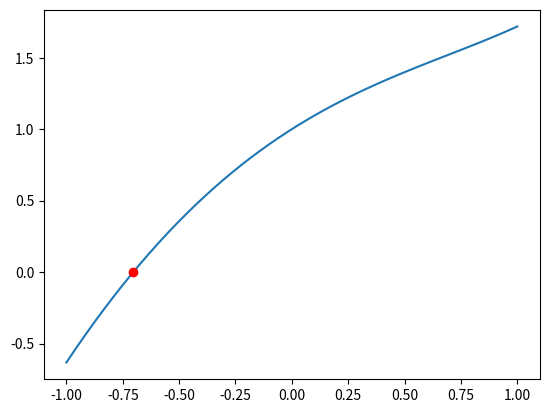

Python code for this plot: (Note: this script raises an exception after producing the figure.)
# Recap function

def upper_text(text):  
    return text.upper()  

upper_text2 = lambda text: text.upper()  
  
stringa = "Hello world" 

# Function call
print('upper_text: ', upper_text(stringa)) 
print('upper_text2: ', upper_text2(stringa))
      
# storing the function in a variable  
def hello(func):  
    greeting = func("Greetings!")  
    print(greeting) 

hello(upper_text2)      

def hello2(func, text = "Hello world!"):  
    greeting = func(text)  
    print(greeting)

hello2(upper_text2, stringa)
hello2(upper_text2) 

import numpy as np
import matplotlib.pyplot as plt

# Exercise 1
# Function approssimazioni successive
def succ_app(f, g, tolf, tolx, maxit, xTrue, x0=0):
  i=0
  err=np.zeros(maxit+1, dtype=np.float64)
  err[0]=tolx+1
  vecErrore=np.zeros(maxit+1, dtype=np.float64)
  vecErrore[0] = ...
  x=x0

  while (...): # scarto assoluto tra iterati
    x_new= ...
    err[i+1]= ...
    vecErrore[i+1]= ...
    i=i+1
    x=x_new
  err=err[0:i]      
  vecErrore = vecErrore[0:i]
  return (x, i, err, vecErrore) 

def newton(f, df, tolf, tolx, maxit, xTrue, x0=0):
    g = lambda x: ...
    (x, i, err, vecErrore) = succ_app(f, g, tolf, tolx, maxit, xTrue, x0)
    return (x, i, err, vecErrore)

f = lambda x: np.exp(x)-x**2
df = lambda x: ...
g1 = lambda x: x-f(x)*np.exp(x/2)
g2 = lambda x: x-f(x)*np.exp(-x/2)

xTrue = -0.703467
fTrue = f(xTrue)
print('fTrue = ', fTrue)

xplot = np.linspace(-1, 1)
fplot = f(xplot)

plt.plot(xplot,fplot)
plt.plot(xTrue,fTrue, 'or', label='True')

tolx= 10**(-10)
tolf = 10**(-6)
maxit=100
x0= 0

[sol_g1, iter_g1, err_g1, vecErrore_g1]=succ_app(f, g1, tolf, tolx, maxit, xTrue, x0)
print('Metodo approssimazioni successive g1 \n x =',sol_g1,'\n iter_new=', iter_g1)

plt.plot(sol_g1,f(sol_g1), 'o', label='g1')

[sol_g2, iter_g2, err_g2, vecErrore_g2]=succ_app(f, g2, tolf, tolx, maxit, xTrue, x0)
print('Metodo approssimazioni successive g2 \n x =',sol_g2,'\n iter_new=', iter_g2)

plt.plot(sol_g2,f(sol_g2), 'og', label='g2')

[sol_newton, iter_newton, err_newton, vecErrore_newton]=newton(f, df, tolf, tolx, maxit, xTrue, x0)
print('Metodo Newton \n x =',sol_newton,'\n iter_new=', iter_newton)

plt.plot(sol_newton,f(sol_newton), 'ob', label='Newton')
plt.legend()
plt.grid()
plt.show()

# GRAFICO Errore vs Iterazioni

# g1
plt.plot(vecErrore_g1, '.-', color='blue')
# g2
plt.plot(vecErrore_g2[:20], '.-', color='green')
# Newton
plt.plot(vecErrore_newton, '.-', color='red')

plt.legend( ("g1", "g2", "newton"))
plt.xlabel('iter')
plt.ylabel('errore')
plt.title('Errore vs Iterazioni')
plt.grid()
plt.show()

f = lambda x: x**3+4*x*np.cos(x)-2
df = lambda x: ...
g1 = lambda x: (2-x**3)/(4*np.cos(x))

xTrue = 0.536839
fTrue = f(xTrue)
print('fTrue = ', fTrue)

xplot = np.linspace(0, 2)
fplot = f(xplot)

plt.plot(xplot,fplot)
plt.plot(xTrue,fTrue, 'or', label='True')

tolx= 10**(-10)
tolf = 10**(-6)
maxit=100
x0= ...

[sol_g1, iter_g1, err_g1, vecErrore_g1]=succ_app(f, g1, tolf, tolx, maxit, xTrue, x0)
print('Metodo approssimazioni successive g1 \n x =',sol_g1,'\n iter_new=', iter_g1)

plt.plot(sol_g1,f(sol_g1), '*', label='g1')

[sol_newton, iter_newton, err_newton, vecErrore_newton]=newton(f, df, tolf, tolx, maxit, xTrue, x0)
print('Metodo Newton \n x =',sol_newton,'\n iter_new=', iter_newton)

plt.plot(sol_newton,f(sol_newton), '+b', label='Newton')
plt.grid()
plt.legend()
plt.show()

# GRAFICO Errore vs Iterazioni

# g1
plt.plot(vecErrore_g1, '.-', color='blue')
# Newton
plt.plot(vecErrore_newton, '.-', color='red')

plt.legend( ("g1", "newton"))
plt.xlabel('iter')
plt.ylabel('errore')
plt.title('Errore vs Iterazioni')
plt.grid()
plt.show()

# Esercizio 2.2
f = lambda x: x-x**(1/3)-2
df = lambda x: ...
g1 = lambda x: x**(1/3)+2

xTrue = 3.5213
fTrue = f(xTrue)
print('fTrue = ', fTrue)

xplot = np.linspace(3, 5)
fplot = f(xplot)

plt.plot(xplot,fplot)
plt.plot(xTrue,fTrue, '^r', label='True')

tolx= 10**(-10)
tolf = 10**(-6)
maxit=100
x0= 3

[sol_g1, iter_g1, err_g1, vecErrore_g1]=succ_app(f, g1, tolf, tolx, maxit, xTrue, x0)
print('Metodo approssimazioni successive g1 \n x =',sol_g1,'\n iter_new=', iter_g1)

plt.plot(sol_g1,f(sol_g1), 'o', label='g1')

[sol_newton, iter_newton, err_newton, vecErrore_newton]=newton(f, df, tolf, tolx, maxit, xTrue, x0)
print('Metodo Newton \n x =',sol_newton,'\n iter_new=', iter_newton)

plt.plot(sol_newton,f(sol_newton), '+b', label='Newton')
plt.grid()
plt.legend()
plt.show()

# GRAFICO Errore vs Iterazioni

# g1
plt.plot(vecErrore_g1, '.-', color='blue')
# Newton
plt.plot(vecErrore_newton, '.-', color='red')

plt.legend( ("g1", "newton"))
plt.xlabel('iter')
plt.ylabel('errore')
plt.title('Errore vs Iterazioni')
plt.grid()
plt.show()
